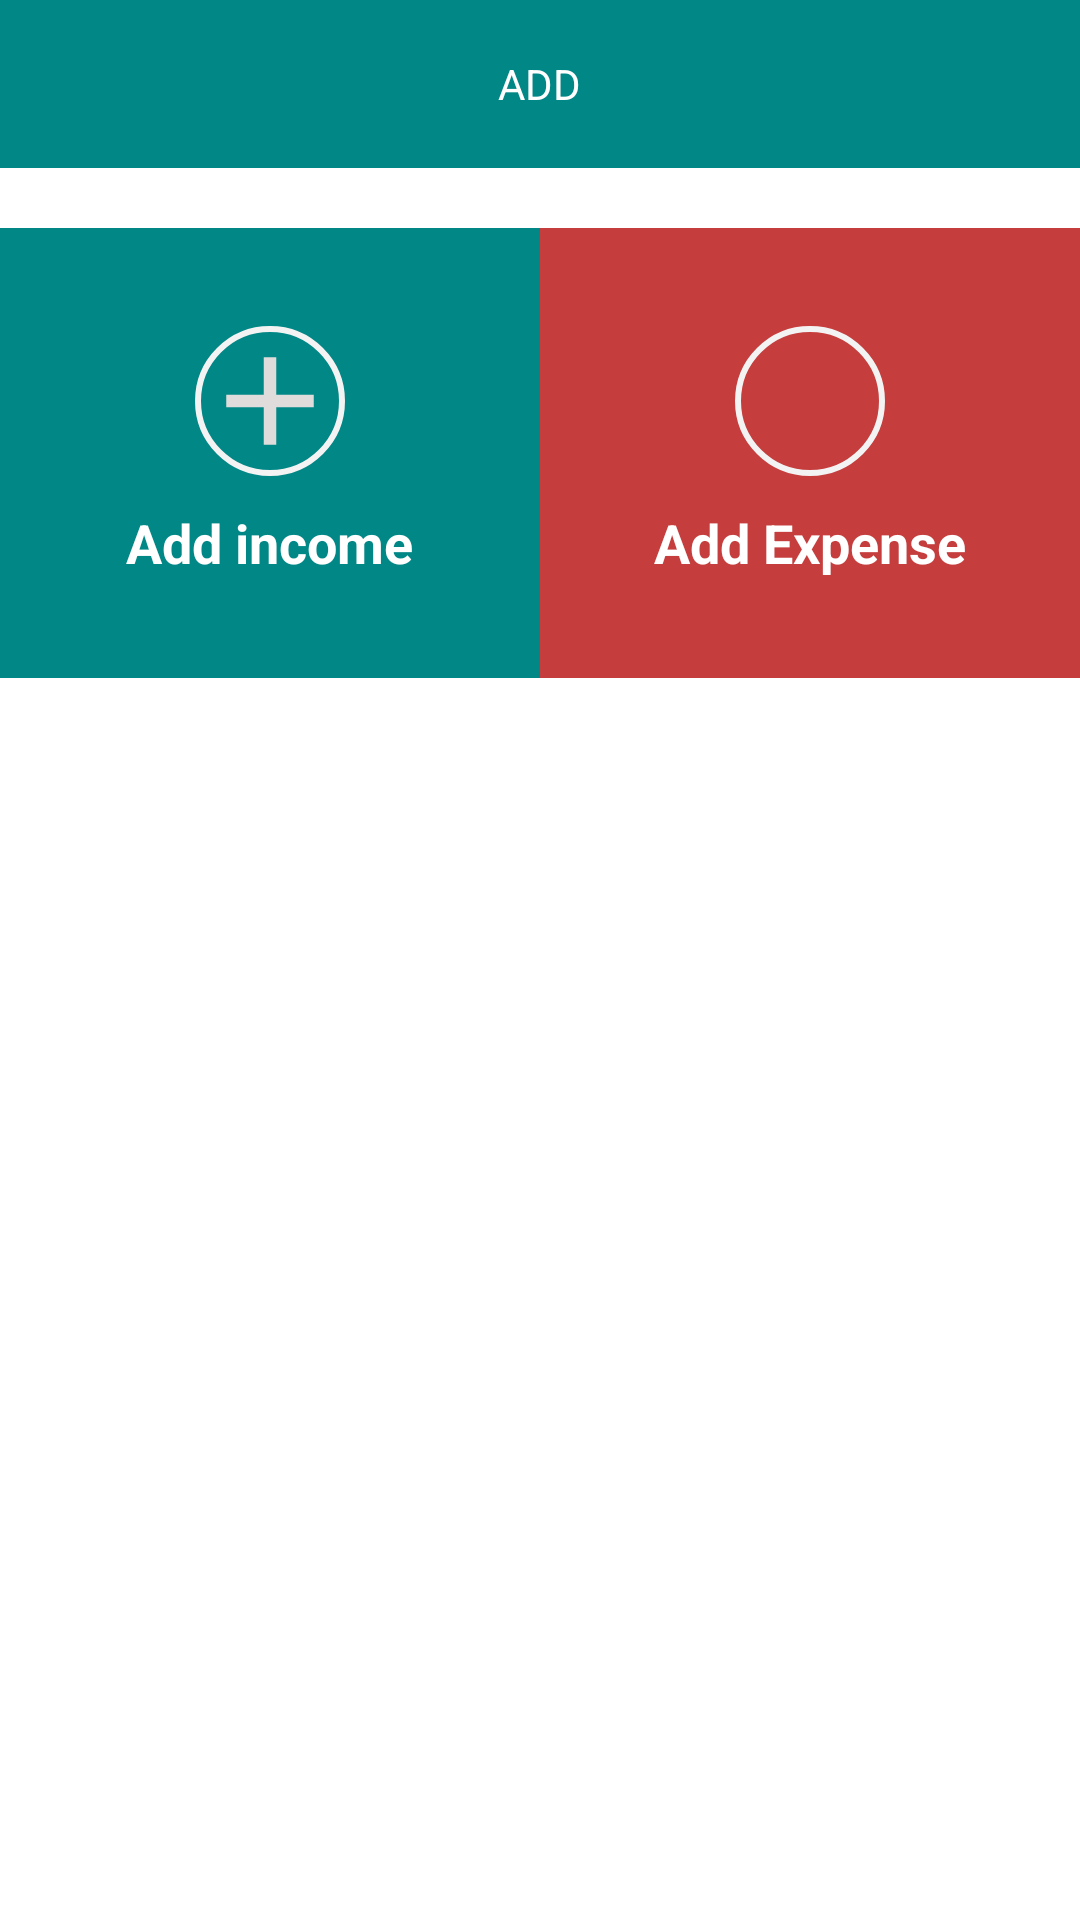

The Android layout XML behind this screen, and the referenced resources:
<!-- AndroidManifest.xml: application theme Theme.Khatabook2 -->
<!-- res/layout/activity_add2.xml -->
<?xml version="1.0" encoding="utf-8"?>
<LinearLayout xmlns:android="http://schemas.android.com/apk/res/android"
    xmlns:app="http://schemas.android.com/apk/res-auto"
    xmlns:tools="http://schemas.android.com/tools"
    android:layout_width="match_parent"
    android:layout_height="match_parent"
    tools:context=".AddActivity"
    android:orientation="vertical">


    <RelativeLayout
        android:layout_width="match_parent"
        android:layout_height="?actionBarSize"
        android:background="@color/teal_700">


        <ImageView
            android:id="@+id/back"
            android:layout_width="30dp"
            android:layout_height="30dp"
            android:layout_centerVertical="true"
            android:layout_marginStart="5dp"
            android:src="@drawable/baseline_arrow_back_24"/>


        <TextView
            android:layout_width="wrap_content"
            android:layout_height="wrap_content"
            android:text="ADD"
            android:layout_centerVertical="true"
            android:layout_centerHorizontal="true"
            android:textColor="@color/white"/>
    </RelativeLayout>
    <LinearLayout
        android:layout_width="match_parent"
        android:layout_height="150dp"
        android:orientation="horizontal"
        android:layout_marginTop="20dp">

        <LinearLayout
            android:layout_width="match_parent"
            android:layout_height="match_parent"
            android:layout_weight="1"
            android:background="@color/teal_700"
            android:gravity="center"
            android:orientation="vertical">

            <ImageView
                android:id="@+id/ic_add"
                android:layout_width="50dp"
                android:layout_height="50dp"
                android:background="@drawable/shape"
                android:src="@drawable/ic_add"/>

            <TextView
                android:layout_width="wrap_content"
                android:layout_height="wrap_content"
                android:text="Add income"
                android:layout_marginTop="10dp"
                android:textColor="@color/white"
                android:textStyle="bold"
                android:textSize="18dp"/>

        </LinearLayout>



        <LinearLayout
            android:layout_width="match_parent"
            android:layout_height="match_parent"
            android:layout_weight="1"
            android:background="#C53D3D"
            android:gravity="center"
            android:orientation="vertical">


            <ImageView
                android:id="@+id/ic_remove"
                android:layout_width="50dp"
                android:layout_height="50dp"
                android:background="@drawable/shape"
                android:src="@drawable/ic_remove"/>

            <TextView
                android:layout_width="wrap_content"
                android:layout_height="wrap_content"
                android:text="Add Expense"
                android:layout_marginTop="10dp"
                android:textColor="@color/white"
                android:textStyle="bold"
                android:textSize="18dp"/>

        </LinearLayout>

    </LinearLayout>
</LinearLayout>
<!-- resources referenced by this layout -->
<resources>
  <!-- drawable ic_add (drawable) -->
  <vector android:height="24dp" android:tint="#E1DCDC"
      android:viewportHeight="24" android:viewportWidth="24"
      android:width="24dp" xmlns:android="http://schemas.android.com/apk/res/android">
      <path android:fillColor="#FAF7F7" android:pathData="M19,13h-6v6h-2v-6H5v-2h6V5h2v6h6v2z"/>
  </vector>
  <!-- drawable shape (drawable) -->
  <?xml version="1.0" encoding="utf-8"?>
  <shape xmlns:android="http://schemas.android.com/apk/res/android"
      android:shape="oval">
  
  
      <stroke
          android:color="#F4F3F3"
          android:width="2dp"/>
  
  </shape>
  <style name="Theme.Khatabook2" parent="Theme.MaterialComponents.DayNight.DarkActionBar">
          
          <item name="colorPrimary">@color/purple_500</item>
          <item name="colorPrimaryVariant">@color/purple_700</item>
          <item name="colorOnPrimary">@color/white</item>
          
          <item name="colorSecondary">@color/teal_200</item>
          <item name="colorSecondaryVariant">@color/teal_700</item>
          <item name="colorOnSecondary">@color/black</item>
          
          <item name="android:statusBarColor">?attr/colorPrimaryVariant</item>
          
      </style>
  <!-- not gathered from this repository: default colours our renderer supplied (Android Studio template values) -->
  <color name="purple_500">#FF6200EE</color>
  <color name="purple_700">#FF3700B3</color>
  <color name="teal_200">#FF03DAC5</color>
  <color name="teal_700">#FF018786</color>
  <color name="black">#FF000000</color>
  <color name="white">#FFFFFFFF</color>
</resources>
